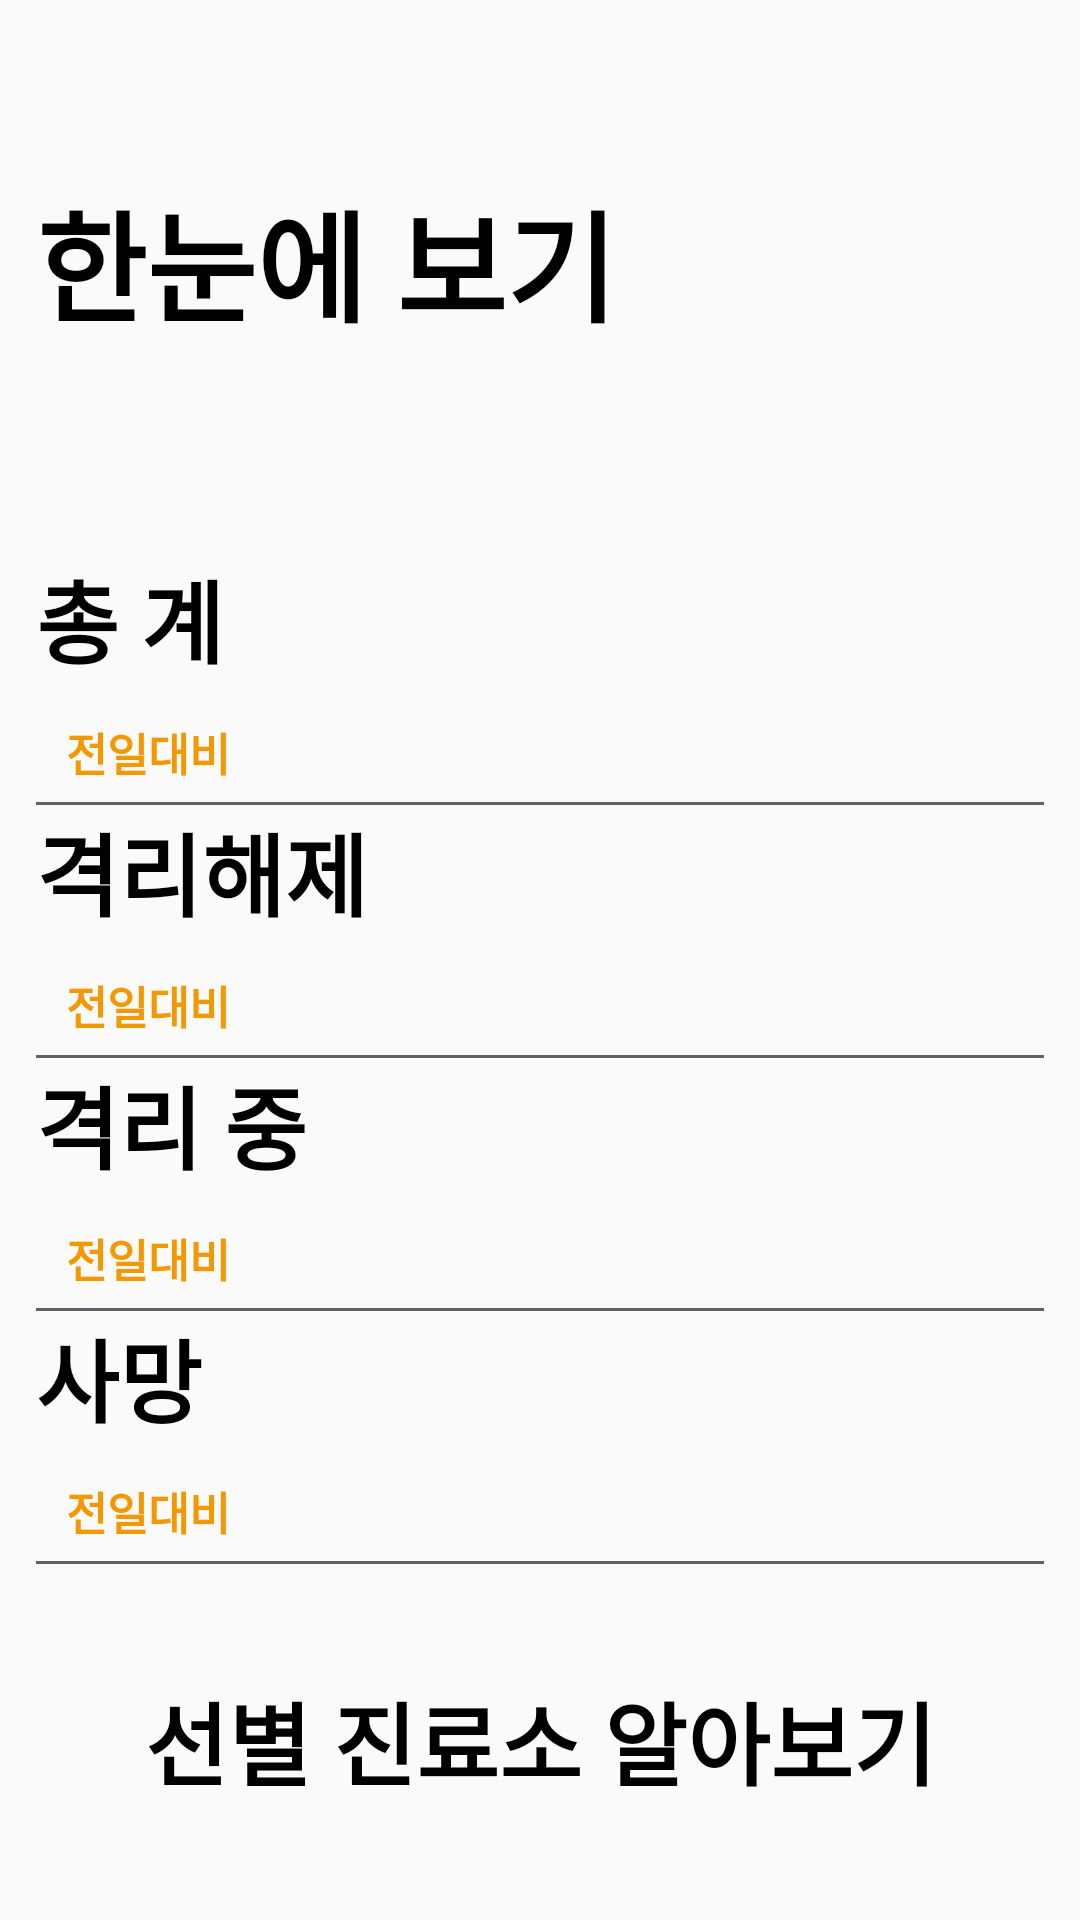

Layout XML and referenced resources for this Android screen:
<!-- AndroidManifest.xml: application theme Theme.AppCompat.Light.NoActionBar -->
<!-- res/layout/activity_readmore.xml -->
<?xml version="1.0" encoding="utf-8"?>
<androidx.constraintlayout.widget.ConstraintLayout xmlns:android="http://schemas.android.com/apk/res/android"
    xmlns:app="http://schemas.android.com/apk/res-auto"
    xmlns:tools="http://schemas.android.com/tools"
    android:layout_width="match_parent"
    android:layout_height="match_parent">

    <ImageButton
        android:id="@+id/imageButton1"
        android:layout_width="30dp"
        android:layout_height="30dp"
        android:layout_marginStart="16dp"
        android:layout_marginTop="16dp"
        android:background="@drawable/btn_back"
        android:onClick="backBtn"
        app:layout_constraintStart_toStartOf="parent"
        app:layout_constraintTop_toTopOf="parent" />

    <TextView
        android:id="@+id/title_readMore"
        android:layout_width="wrap_content"
        android:layout_height="wrap_content"
        android:layout_marginStart="12dp"
        android:layout_marginTop="12dp"
        android:text="한눈에 보기"
        android:textColor="#000000"
        android:textSize="40sp"
        android:textStyle="bold"
        app:layout_constraintStart_toStartOf="parent"
        app:layout_constraintTop_toBottomOf="@+id/imageButton1" />

    <TextView
        android:id="@+id/baseDate"
        android:layout_width="wrap_content"
        android:layout_height="wrap_content"
        android:layout_marginStart="12dp"
        android:textSize="18sp"
        app:layout_constraintStart_toStartOf="parent"
        app:layout_constraintTop_toBottomOf="@+id/title_readMore" />

    <TextView
        android:id="@+id/title_total"
        android:layout_width="wrap_content"
        android:layout_height="wrap_content"
        android:layout_marginStart="12dp"
        android:layout_marginTop="184dp"
        android:text="총 계"
        android:textColor="#000000"
        android:textSize="30sp"
        android:textStyle="bold"
        app:layout_constraintStart_toStartOf="parent"
        app:layout_constraintTop_toTopOf="parent" />

    <TextView
        android:id="@+id/total_num"

        android:layout_width="wrap_content"
        android:layout_height="wrap_content"
        android:layout_marginStart="12dp"
        android:textColor="#000000"
        android:textSize="25sp"
        app:layout_constraintStart_toStartOf="parent"
        app:layout_constraintTop_toBottomOf="@+id/title_total" />

    <TextView
        android:id="@+id/total_before"
        android:layout_width="wrap_content"
        android:layout_height="wrap_content"
        android:layout_marginTop="12dp"
        android:layout_marginStart="10dp"
        android:textColor="#F39800"
        android:textStyle="bold"

        android:text="전일대비 "
        android:textSize="15sp"
        app:layout_constraintStart_toEndOf="@+id/total_num"
        app:layout_constraintTop_toBottomOf="@+id/title_total" />

    <TextView
        android:id="@+id/total_before_num"
        android:layout_width="wrap_content"
        android:layout_height="wrap_content"
        android:layout_marginTop="12dp"
        android:textColor="#F39800"
        android:textStyle="bold"
        android:textSize="15sp"
        app:layout_constraintStart_toEndOf="@+id/total_before"
        app:layout_constraintTop_toBottomOf="@+id/title_total" />

    <View
        android:id="@+id/view1"
        android:layout_width="match_parent"
        android:layout_height="1dp"
        android:layout_marginStart="12dp"
        android:layout_marginEnd="12dp"
        android:layout_marginTop="6dp"
        android:background="#616161"
        app:layout_constraintTop_toBottomOf="@+id/total_num" />

    <TextView
        android:id="@+id/release_total"
        android:layout_width="wrap_content"
        android:layout_height="wrap_content"
        android:layout_marginStart="12dp"
        android:text="격리해제"
        android:textColor="#000000"
        android:textSize="30sp"
        android:textStyle="bold"
        app:layout_constraintStart_toStartOf="parent"
        app:layout_constraintTop_toBottomOf="@+id/view1" />

    <TextView
        android:id="@+id/release_num"
        android:layout_width="wrap_content"
        android:layout_height="wrap_content"
        android:layout_marginStart="12dp"
        android:textColor="#000000"
        android:textSize="25sp"
        app:layout_constraintStart_toStartOf="parent"
        app:layout_constraintTop_toBottomOf="@+id/release_total" />

    <TextView
        android:id="@+id/release_before"
        android:layout_width="wrap_content"
        android:layout_height="wrap_content"
        android:layout_marginTop="12dp"
        android:layout_marginStart="10dp"
        android:textColor="#F39800"
        android:textStyle="bold"
        android:text="전일대비 "
        android:textSize="15sp"
        app:layout_constraintStart_toEndOf="@+id/release_num"
        app:layout_constraintTop_toBottomOf="@+id/release_total" />

    <TextView
        android:id="@+id/release_before_num"
        android:layout_width="wrap_content"
        android:layout_height="wrap_content"
        android:layout_marginTop="12dp"
        android:textColor="#F39800"
        android:textStyle="bold"
        android:textSize="15sp"
        app:layout_constraintStart_toEndOf="@+id/release_before"
        app:layout_constraintTop_toBottomOf="@+id/release_total" />

    <View
        android:id="@+id/view2"
        android:layout_width="match_parent"
        android:layout_height="1dp"
        android:layout_marginStart="12dp"
        android:layout_marginEnd="12dp"
        android:layout_marginTop="6dp"
        android:background="#616161"
        app:layout_constraintTop_toBottomOf="@+id/release_num" />
    <TextView
        android:id="@+id/isolate_total"
        android:layout_width="wrap_content"
        android:layout_height="wrap_content"
        android:layout_marginStart="12dp"
        android:text="격리 중"
        android:textColor="#000000"
        android:textSize="30sp"
        android:textStyle="bold"
        app:layout_constraintStart_toStartOf="parent"
        app:layout_constraintTop_toBottomOf="@+id/view2" />

    <TextView
        android:id="@+id/isolate_num"
        android:layout_width="wrap_content"
        android:layout_height="wrap_content"
        android:layout_marginStart="12dp"
        android:textColor="#000000"
        android:textSize="25sp"
        app:layout_constraintStart_toStartOf="parent"
        app:layout_constraintTop_toBottomOf="@+id/isolate_total" />

    <TextView
        android:id="@+id/isolate_before"
        android:layout_width="wrap_content"
        android:layout_height="wrap_content"
        android:layout_marginTop="12dp"
        android:layout_marginStart="10dp"
        android:textColor="#F39800"
        android:textStyle="bold"
        android:text="전일대비 "
        android:textSize="15sp"
        app:layout_constraintStart_toEndOf="@+id/isolate_num"
        app:layout_constraintTop_toBottomOf="@+id/isolate_total" />

    <TextView
        android:id="@+id/isolate_before_num"
        android:layout_width="wrap_content"
        android:layout_height="wrap_content"
        android:layout_marginTop="12dp"
        android:textColor="#F39800"
        android:textStyle="bold"
        android:textSize="15sp"
        app:layout_constraintStart_toEndOf="@+id/isolate_before"
        app:layout_constraintTop_toBottomOf="@+id/isolate_total" />

    <View
        android:id="@+id/view3"
        android:layout_width="match_parent"
        android:layout_height="1dp"
        android:layout_marginStart="12dp"
        android:layout_marginEnd="12dp"
        android:layout_marginTop="6dp"
        android:background="#616161"
        app:layout_constraintTop_toBottomOf="@+id/isolate_num" />
    <TextView
        android:id="@+id/rip_total"
        android:layout_width="wrap_content"
        android:layout_height="wrap_content"
        android:layout_marginStart="12dp"
        android:text="사망"
        android:textColor="#000000"
        android:textSize="30sp"
        android:textStyle="bold"
        app:layout_constraintStart_toStartOf="parent"
        app:layout_constraintTop_toBottomOf="@+id/view3" />

    <TextView
        android:id="@+id/rip_num"
        android:layout_width="wrap_content"
        android:layout_height="wrap_content"
        android:layout_marginStart="12dp"
        android:textColor="#000000"
        android:textSize="25sp"
        app:layout_constraintStart_toStartOf="parent"
        app:layout_constraintTop_toBottomOf="@+id/rip_total" />

    <TextView
        android:id="@+id/rip_before"
        android:layout_width="wrap_content"
        android:layout_height="wrap_content"
        android:layout_marginTop="12dp"
        android:layout_marginStart="10dp"
        android:textColor="#F39800"
        android:textStyle="bold"
        android:text="전일대비 "
        android:textSize="15sp"
        app:layout_constraintStart_toEndOf="@+id/rip_num"
        app:layout_constraintTop_toBottomOf="@+id/rip_total" />

    <TextView
        android:id="@+id/rip_before_num"
        android:layout_width="wrap_content"
        android:layout_height="wrap_content"
        android:layout_marginTop="12dp"
        android:textColor="#F39800"
        android:textStyle="bold"
        android:textSize="15sp"
        app:layout_constraintStart_toEndOf="@+id/rip_before"
        app:layout_constraintTop_toBottomOf="@+id/rip_total" />

    <View
        android:id="@+id/view4"
        android:layout_width="match_parent"
        android:layout_height="1dp"
        android:layout_marginStart="12dp"
        android:layout_marginEnd="12dp"
        android:layout_marginTop="6dp"
        android:background="#616161"
        app:layout_constraintTop_toBottomOf="@+id/rip_num" />

    <Button
        android:id="@+id/btn_hospital"
        android:layout_width="match_parent"
        android:layout_height="80dp"
        android:layout_margin="10dp"
        android:layout_marginBottom="4dp"
        android:background="@drawable/btn_kobus"
        android:text="선별 진료소 알아보기"
        android:textColor="#000000"
        android:textSize="30sp"
        android:textStyle="bold"
        android:onClick="hospitalBtn"
        app:layout_constraintBottom_toBottomOf="parent"
        app:layout_constraintTop_toBottomOf="@+id/view4"
        app:layout_constraintVertical_bias="0.46"
        tools:layout_editor_absoluteX="-30dp" />


</androidx.constraintlayout.widget.ConstraintLayout>
<!-- resources referenced by this layout -->
<resources>

</resources>
